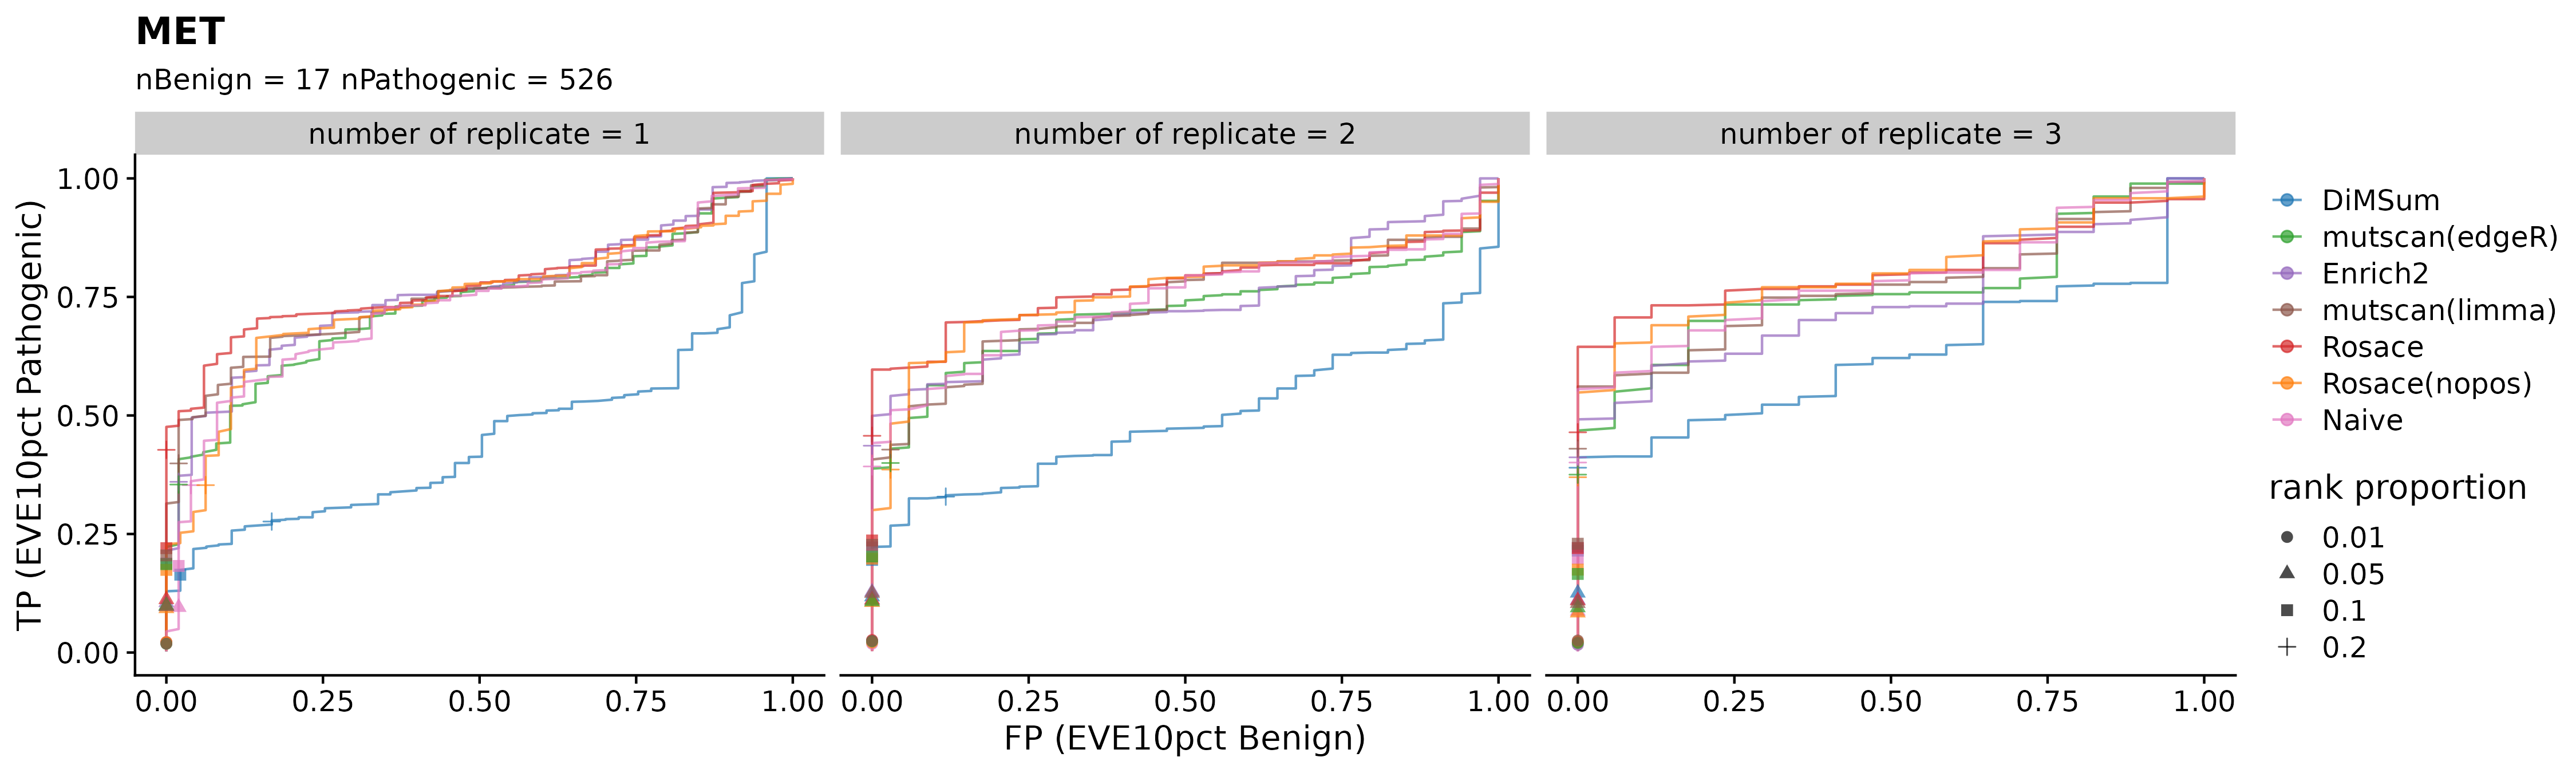

Source data for this figure (header and first rows):
rank	rep	method	FP	TP	n_ctrl	n_sig
0.002	number of replicate = 1	DiMSum	0	0.002545	17	526
0.002	number of replicate = 1	Enrich2	0	0.003822	17	526
0.002	number of replicate = 1	Naive	0	0.00254	17	526
0.002	number of replicate = 1	Rosace	0	0.005089	17	526
0.002	number of replicate = 1	Rosace(nopos)	0	0.003186	17	526
0.002	number of replicate = 1	mutscan(edgeR)	0	0.003812	17	526
0.002	number of replicate = 1	mutscan(limma)	0	0.001904	17	526
0.002	number of replicate = 2	DiMSum	0	0.004567	17	551
0.002	number of replicate = 2	Enrich2	0	0.00365	17	551
0.002	number of replicate = 2	Naive	0	0.002752	17	551
0.002	number of replicate = 2	Rosace	0	0.00365	17	551
0.002	number of replicate = 2	Rosace(nopos)	0	0.00365	17	551
0.002	number of replicate = 2	mutscan(edgeR)	0	0.004557	17	551
0.002	number of replicate = 2	mutscan(limma)	0	0.002742	17	551
0.002	number of replicate = 3	DiMSum	0	0.005464	17	549
0.002	number of replicate = 3	Enrich2	0	0.003643	17	549
0.002	number of replicate = 3	Naive	0	0.001821	17	549
0.002	number of replicate = 3	Rosace	0	0.003643	17	549
0.002	number of replicate = 3	Rosace(nopos)	0	0.003643	17	549
0.002	number of replicate = 3	mutscan(edgeR)	0	0.003643	17	549
0.002	number of replicate = 3	mutscan(limma)	0	0.009107	17	549
0.004	number of replicate = 1	DiMSum	0	0.006359	17	526
0.004	number of replicate = 1	Enrich2	0	0.01081	17	526
0.004	number of replicate = 1	Naive	0	0.006995	17	526
0.004	number of replicate = 1	Rosace	0	0.00954	17	526
0.004	number of replicate = 1	Rosace(nopos)	0	0.004458	17	526
0.004	number of replicate = 1	mutscan(edgeR)	0	0.007626	17	526
0.004	number of replicate = 1	mutscan(limma)	0	0.008906	17	526
0.004	number of replicate = 2	DiMSum	0	0.007299	17	551
0.004	number of replicate = 2	Enrich2	0	0.01002	17	551
0.004	number of replicate = 2	Naive	0	0.005495	17	551
0.004	number of replicate = 2	Rosace	0	0.008207	17	551
0.004	number of replicate = 2	Rosace(nopos)	0	0.007299	17	551
0.004	number of replicate = 2	mutscan(edgeR)	0	0.01003	17	551
0.004	number of replicate = 2	mutscan(limma)	0	0.009124	17	551
0.004	number of replicate = 3	DiMSum	0	0.007286	17	549
0.004	number of replicate = 3	Enrich2	0	0.009107	17	549
0.004	number of replicate = 3	Naive	0	0.005464	17	549
0.004	number of replicate = 3	Rosace	0	0.009107	17	549
0.004	number of replicate = 3	Rosace(nopos)	0	0.009107	17	549
0.004	number of replicate = 3	mutscan(edgeR)	0	0.005464	17	549
0.004	number of replicate = 3	mutscan(limma)	0	0.01639	17	549
0.006	number of replicate = 1	DiMSum	0	0.01208	17	526
0.006	number of replicate = 1	Enrich2	0	0.01461	17	526
0.006	number of replicate = 1	Naive	0	0.01145	17	526
0.006	number of replicate = 1	Rosace	0	0.01271	17	526
0.006	number of replicate = 1	Rosace(nopos)	0	0.01019	17	526
0.006	number of replicate = 1	mutscan(edgeR)	0	0.01145	17	526
0.006	number of replicate = 1	mutscan(limma)	0	0.01463	17	526
0.006	number of replicate = 2	DiMSum	0	0.01369	17	551
0.006	number of replicate = 2	Enrich2	0	0.01459	17	551
0.006	number of replicate = 2	Naive	0	0.01006	17	551
0.006	number of replicate = 2	Rosace	0	0.01187	17	551
0.006	number of replicate = 2	Rosace(nopos)	0	0.01186	17	551
0.006	number of replicate = 2	mutscan(edgeR)	0	0.01458	17	551
0.006	number of replicate = 2	mutscan(limma)	0	0.01094	17	551
0.006	number of replicate = 3	DiMSum	0	0.01275	17	549
0.006	number of replicate = 3	Enrich2	0	0.01457	17	549
0.006	number of replicate = 3	Naive	0	0.009107	17	549
0.006	number of replicate = 3	Rosace	0	0.01457	17	549
... 10,440 more rows
